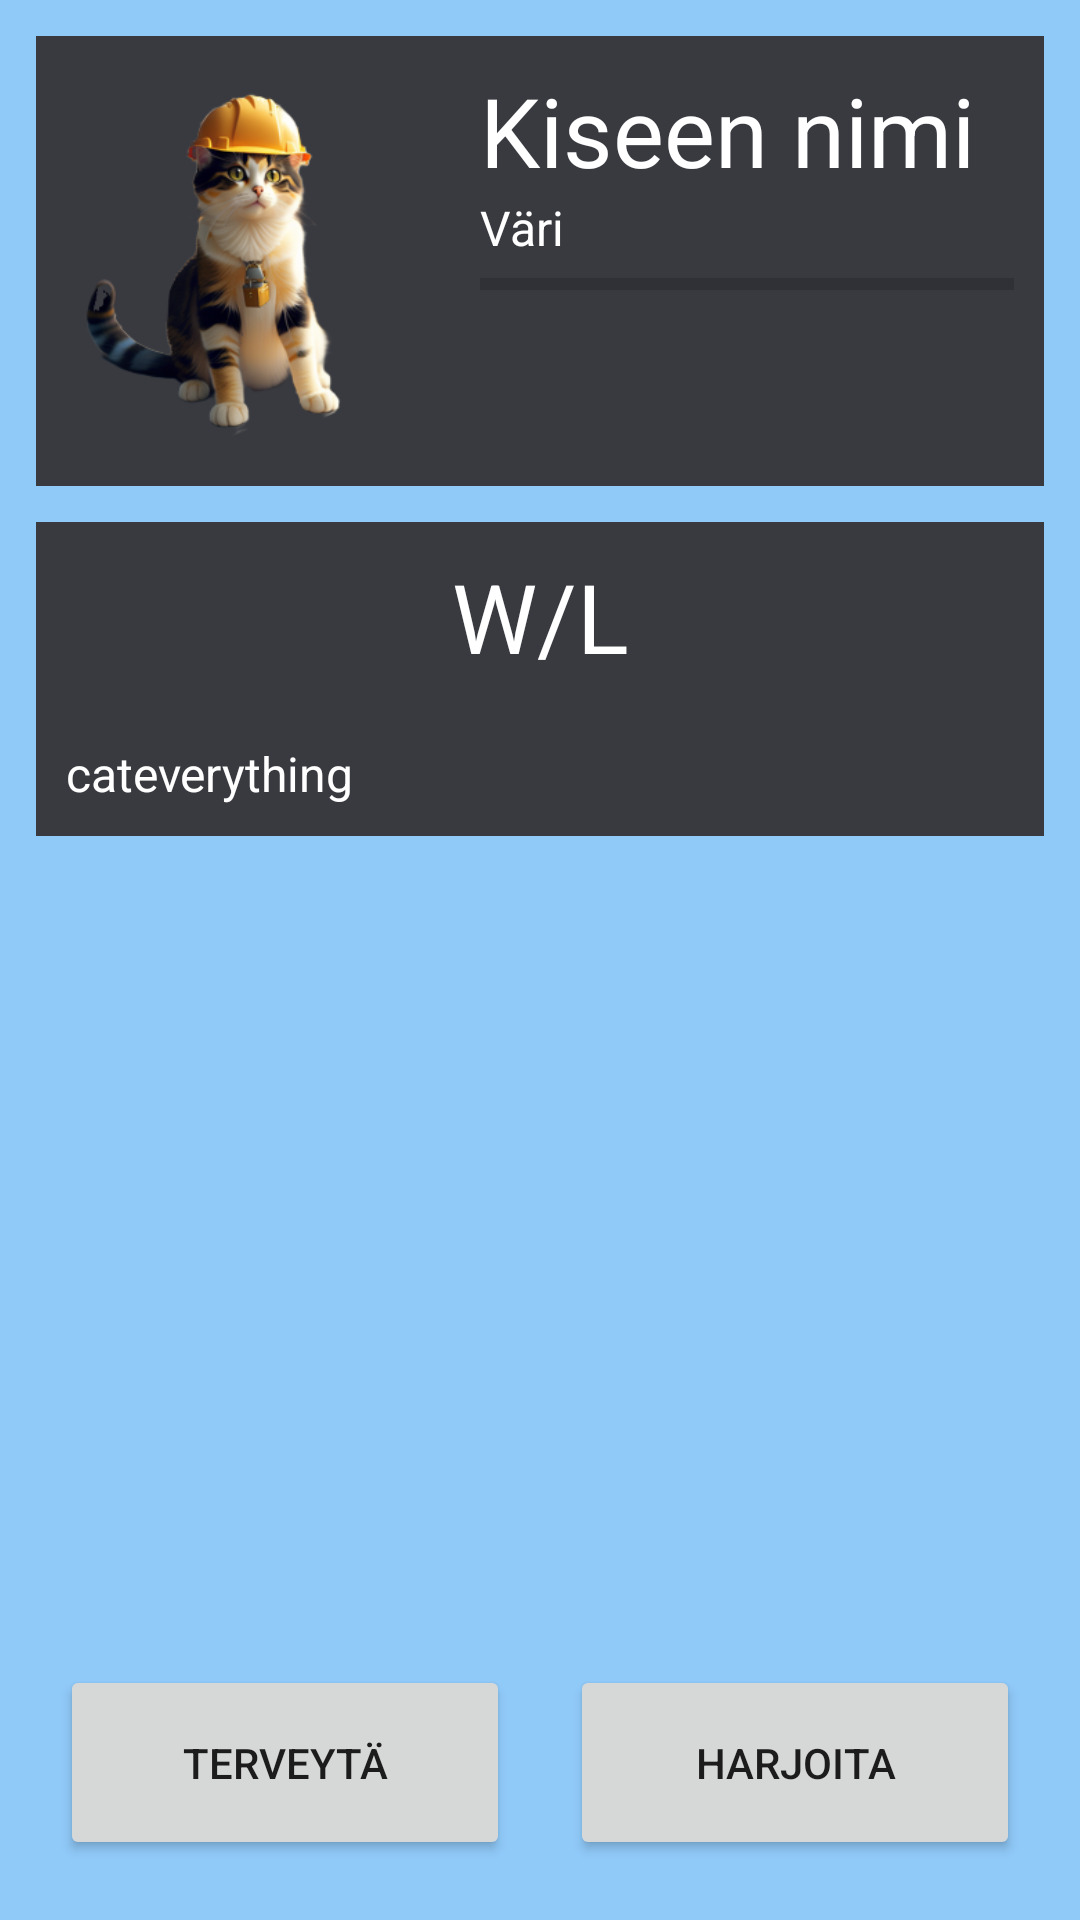

Android layout source for this screen:
<!-- AndroidManifest.xml: application theme Theme.Ammattikissat -->
<!-- res/layout/fragment_information.xml -->
<?xml version="1.0" encoding="utf-8"?>
<androidx.constraintlayout.widget.ConstraintLayout xmlns:android="http://schemas.android.com/apk/res/android"
    xmlns:app="http://schemas.android.com/apk/res-auto"
    xmlns:tools="http://schemas.android.com/tools"
    android:layout_width="match_parent"
    android:layout_height="match_parent"
    android:background="#90caf9"
    tools:context=".fragments.Information">

    <androidx.constraintlayout.widget.ConstraintLayout
        android:id="@+id/constraintLayout4"
        android:layout_width="match_parent"
        android:layout_height="wrap_content"
        android:layout_margin="12dp"
        android:layout_marginTop="12dp"
        app:layout_constraintEnd_toEndOf="parent"
        app:layout_constraintStart_toStartOf="parent"
        app:layout_constraintTop_toTopOf="parent">

        <LinearLayout
            android:layout_width="match_parent"
            android:layout_height="150dp"
            android:background="@color/purple_200"
            android:orientation="horizontal"
            app:layout_constraintBottom_toBottomOf="parent"
            app:layout_constraintEnd_toEndOf="parent"
            app:layout_constraintHorizontal_bias="0.0"
            app:layout_constraintStart_toStartOf="parent"
            app:layout_constraintTop_toTopOf="parent">

            <ImageView
                android:id="@+id/ivCatPicture"
                android:layout_width="wrap_content"
                android:layout_height="match_parent"
                android:layout_margin="10dp"
                android:layout_weight="1"
                android:src="@drawable/raksakissa_nobg" />

            <LinearLayout
                android:layout_width="match_parent"
                android:layout_height="wrap_content"
                android:layout_margin="10dp"
                android:layout_weight="1"
                android:orientation="vertical">

                <TextView
                    android:id="@+id/tvCatName"
                    android:layout_width="match_parent"
                    android:layout_height="wrap_content"
                    android:layout_weight="1"
                    android:text="Kiseen nimi"
                    android:textColor="@color/white"
                    android:textSize="32sp" />

                <TextView
                    android:id="@+id/tvColour"
                    android:layout_width="match_parent"
                    android:layout_height="wrap_content"
                    android:layout_weight="1"
                    android:text="Väri"
                    android:textColor="@color/white"
                    android:textSize="16sp" />

                <ProgressBar
                    android:id="@+id/pbHP"
                    style="?android:attr/progressBarStyleHorizontal"
                    android:layout_width="match_parent"
                    android:layout_height="wrap_content"
                    android:layout_weight="1"
                    android:progressTint="#A5D6A7" />
            </LinearLayout>

        </LinearLayout>

    </androidx.constraintlayout.widget.ConstraintLayout>

    <androidx.constraintlayout.widget.ConstraintLayout
        android:id="@+id/constraintLayout3"
        android:layout_width="match_parent"
        android:layout_height="wrap_content"
        android:layout_marginHorizontal="12dp"
        android:layout_marginTop="12dp"
        android:background="@color/purple_200"
        app:layout_constraintTop_toBottomOf="@+id/constraintLayout4"
        tools:layout_editor_absoluteX="0dp">

        <LinearLayout
            android:layout_width="match_parent"
            android:layout_height="match_parent"
            android:orientation="vertical"
            app:layout_constraintBottom_toBottomOf="parent"
            app:layout_constraintEnd_toEndOf="parent"
            app:layout_constraintStart_toStartOf="parent"
            app:layout_constraintTop_toTopOf="parent">

            <TextView
                android:id="@+id/tvWL"
                android:layout_width="match_parent"
                android:layout_height="wrap_content"
                android:layout_margin="10dp"
                android:text="W/L"
                android:textAlignment="center"
                android:textColor="@color/white"
                android:textSize="32sp" />

            <TextView
                android:id="@+id/tvStats"
                android:layout_width="match_parent"
                android:layout_height="wrap_content"
                android:layout_margin="10dp"
                android:text="cateverything"
                android:textColor="@color/white"
                android:textSize="16sp" />
        </LinearLayout>

    </androidx.constraintlayout.widget.ConstraintLayout>

    <LinearLayout
        android:layout_width="match_parent"
        android:layout_height="wrap_content"
        android:layout_margin="10dp"
        android:orientation="horizontal"
        app:layout_constraintBottom_toBottomOf="parent">

        <Button
            android:id="@+id/btHeal"
            android:layout_width="match_parent"
            android:layout_height="65dp"
            android:layout_margin="10dp"
            android:layout_weight="1"
            android:text="Terveytä" />

        <Button
            android:id="@+id/btTrain"
            android:layout_width="match_parent"
            android:layout_height="65dp"
            android:layout_margin="10dp"
            android:layout_weight="1"
            android:text="Harjoita" />
    </LinearLayout>

</androidx.constraintlayout.widget.ConstraintLayout>
<!-- resources referenced by this layout -->
<resources>
  <color name="purple_200">#383a40</color>
  <color name="white">#FFFFFFFF</color>
  <!-- drawable raksakissa_nobg: png bitmap (drawable, 135962 bytes) -->
  <style name="Theme.Ammattikissat" parent="Theme.MaterialComponents.DayNight.DarkActionBar">
          
          <item name="colorPrimary">@color/purple_500</item>
          <item name="colorPrimaryVariant">@color/purple_700</item>
          <item name="colorOnPrimary">@color/white</item>
          
          <item name="colorSecondary">@color/teal_200</item>
          <item name="colorSecondaryVariant">@color/teal_700</item>
          <item name="colorOnSecondary">@color/black</item>
          
          <item name="android:statusBarColor">?attr/colorPrimaryVariant</item>
          
      </style>
  <color name="purple_500">#313338</color>
  <color name="purple_700">#1e1f22</color>
  <color name="teal_200">#FF03DAC5</color>
  <color name="teal_700">#FF018786</color>
  <color name="black">#FF000000</color>
</resources>
